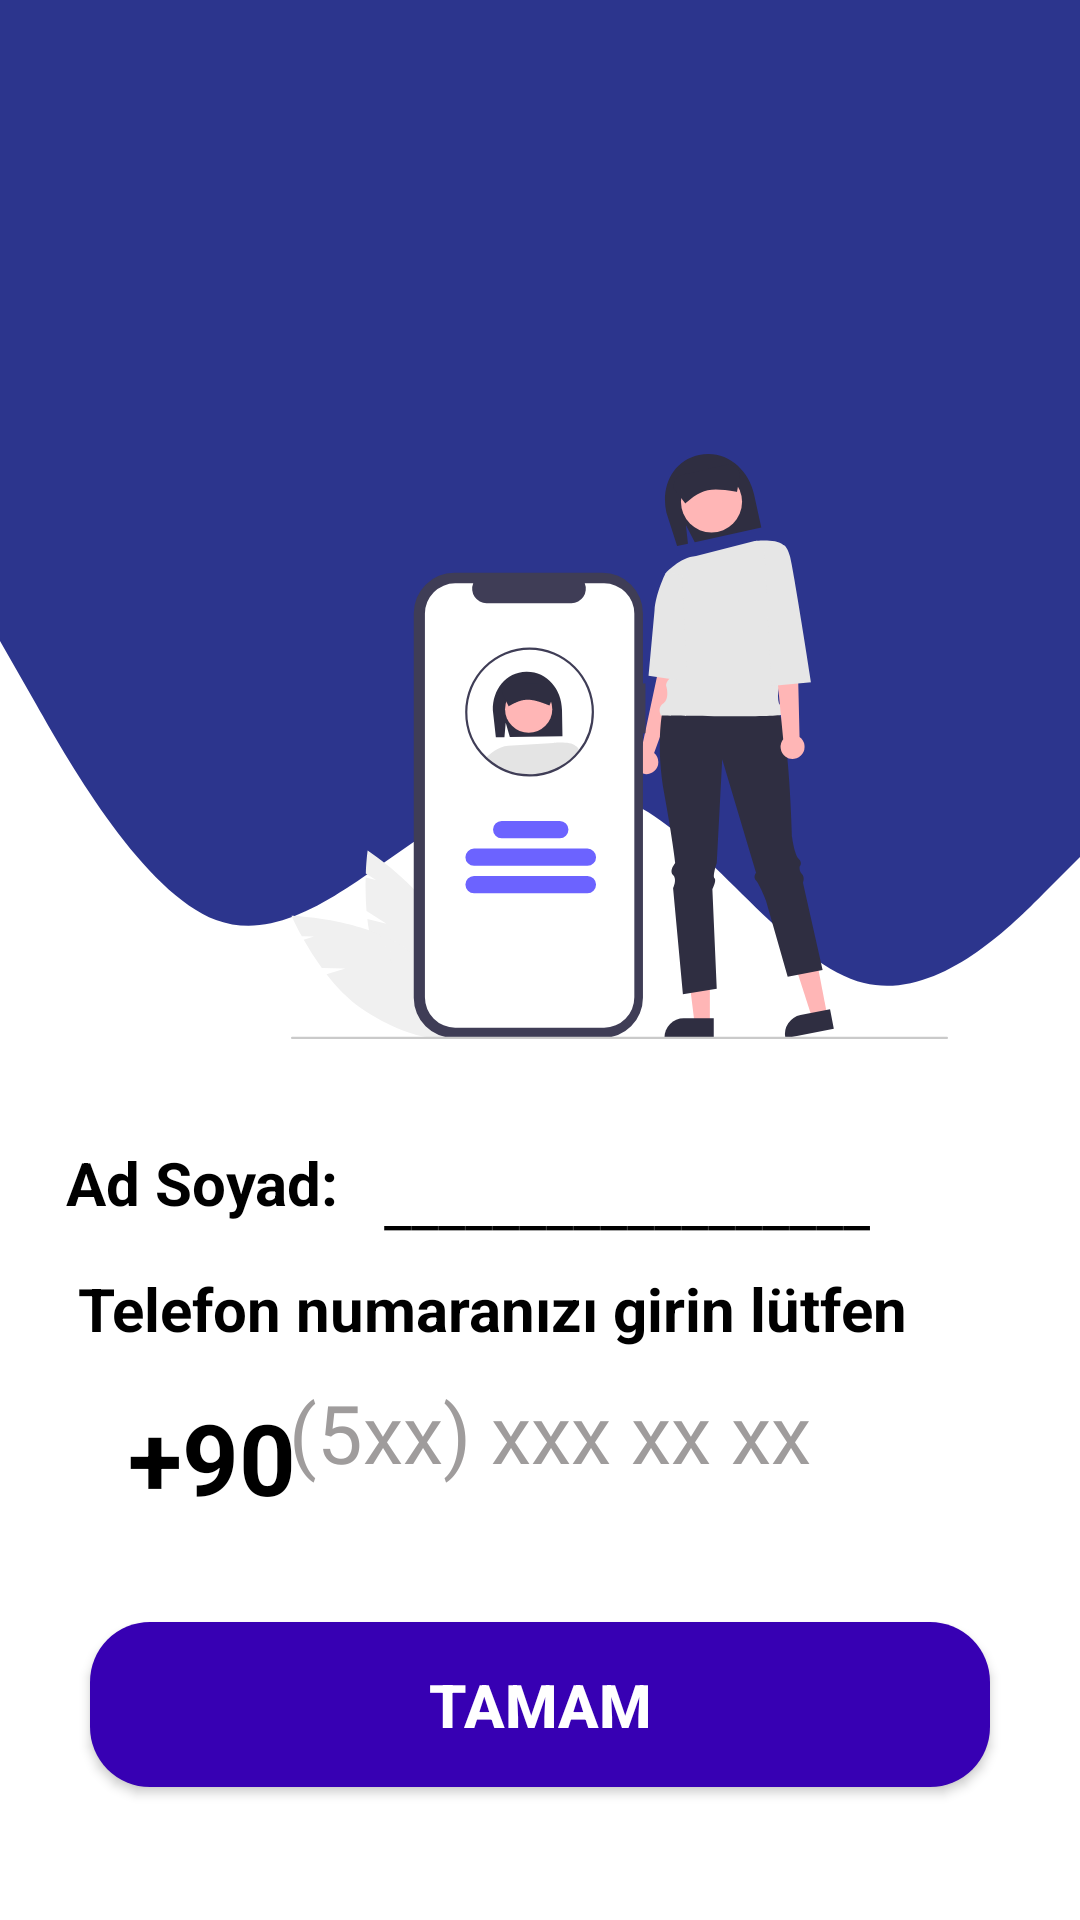

Write the Android layout XML for this screen, with the resource values it uses.
<!-- AndroidManifest.xml: application theme Theme.Design.NoActionBar -->
<!-- res/layout/activity_kayit_ekrani.xml -->
<?xml version="1.0" encoding="utf-8"?>
<androidx.constraintlayout.widget.ConstraintLayout xmlns:android="http://schemas.android.com/apk/res/android"

    xmlns:app="http://schemas.android.com/apk/res-auto"
    xmlns:tools="http://schemas.android.com/tools"
    android:layout_width="match_parent"
    android:layout_height="match_parent"

    android:background="#FFFFFF"
    android:overScrollMode="never"
    android:scrollbars="none"
    tools:context=".activities.KayitEkrani">

    <androidx.constraintlayout.widget.ConstraintLayout
        android:id="@+id/constraintLayout"
        android:layout_width="match_parent"
        android:layout_height="wrap_content"
        android:layout_gravity="center_horizontal"
        android:background="#FFFFFF"
        android:orientation="vertical"
        app:layout_constraintBottom_toBottomOf="parent"
        app:layout_constraintTop_toTopOf="parent">


        <LinearLayout
            android:id="@+id/linearLayout"
            android:layout_width="match_parent"
            android:layout_height="match_parent"
            android:orientation="horizontal">


        </LinearLayout>


        <LinearLayout
            android:layout_width="wrap_content"
            android:layout_height="wrap_content"
            android:layout_marginStart="80dp"
            android:layout_marginEnd="60dp"
            android:background="#FFFFFF"
            android:gravity="center"
            android:orientation="horizontal"

            app:layout_constraintBottom_toBottomOf="parent"
            app:layout_constraintEnd_toEndOf="parent"
            app:layout_constraintStart_toStartOf="parent">


        </LinearLayout>


        <FrameLayout
            android:layout_width="match_parent"
            android:layout_height="wrap_content"
            app:layout_constraintBottom_toBottomOf="parent"
            >

            <ProgressBar
                android:id="@+id/progressBar"
                android:layout_width="50dp"
                android:layout_height="50dp"
                android:layout_gravity="center"
                android:visibility="gone">

            </ProgressBar>


        </FrameLayout>


    </androidx.constraintlayout.widget.ConstraintLayout>

    <Button
        android:id="@+id/get_otp"
        android:layout_width="match_parent"
        android:layout_height="55dp"
        android:layout_margin="30dp"
        android:background="@drawable/background_button"
        android:text="Tamam"
        android:textColor="#FFFFFF"
        android:textSize="20dp"
        android:textStyle="bold"
        app:layout_constraintBottom_toBottomOf="parent"
        app:layout_constraintEnd_toEndOf="parent"
        app:layout_constraintHorizontal_bias="0.833"
        app:layout_constraintStart_toStartOf="parent"
        app:layout_constraintTop_toTopOf="parent"
        app:layout_constraintVertical_bias="0.973">

    </Button>

    <EditText
        android:id="@+id/inputMobile"
        android:layout_width="wrap_content"
        android:layout_height="55dp"
        android:background="@null"
        android:hint="@string/_5xx_xxx_xx_xx"
        android:inputType="phone"
        android:maxLength="12"
        android:textColor="@color/black"
        android:textColorHint="#FF9F9C9C"
        android:textSize="27sp"
        app:layout_constraintBottom_toBottomOf="parent"
        app:layout_constraintEnd_toEndOf="parent"
        app:layout_constraintHorizontal_bias="0.518"
        app:layout_constraintStart_toStartOf="parent"
        app:layout_constraintTop_toTopOf="parent"
        app:layout_constraintVertical_bias="0.769" />

    <View
        android:id="@+id/view"
        android:layout_width="wrap_content"
        android:layout_height="180dp"
        android:layout_marginTop="195.7dp"
        android:background="@drawable/ic_wave_p"
        app:layout_constraintEnd_toEndOf="parent"
        app:layout_constraintHorizontal_bias="0.0"
        app:layout_constraintStart_toStartOf="parent"
        app:layout_constraintTop_toTopOf="parent"></View>

    <EditText
        android:id="@+id/text_nameInput"
        android:layout_width="wrap_content"
        android:layout_height="wrap_content"
        android:hint="__________________"
        android:inputType="text"
        android:textColor="@color/black"
        android:textColorHint="@color/black"
        android:textSize="20dp"
        app:layout_constraintBottom_toBottomOf="parent"
        app:layout_constraintEnd_toEndOf="parent"
        app:layout_constraintHorizontal_bias="0.652"
        app:layout_constraintStart_toStartOf="parent"
        app:layout_constraintTop_toTopOf="parent"
        app:layout_constraintVertical_bias="0.633" />

    <TextView
        android:id="@+id/textView2"
        android:layout_width="wrap_content"
        android:layout_height="30dp"
        android:layout_gravity="center"
        android:text="Ad Soyad: "
        android:textColor="@color/black"
        android:textSize="20dp"
        android:textStyle="bold"
        app:layout_constraintBottom_toBottomOf="parent"
        app:layout_constraintEnd_toStartOf="@+id/text_nameInput"
        app:layout_constraintHorizontal_bias="0.788"
        app:layout_constraintStart_toStartOf="parent"
        app:layout_constraintTop_toTopOf="parent"
        app:layout_constraintVertical_bias="0.624">

    </TextView>

    <TextView
        android:layout_width="wrap_content"
        android:layout_height="30dp"
        android:layout_gravity="center"
        android:text="@string/telefon_numaran_z_girin_l_tfen"
        android:textColor="@color/black"
        android:textSize="20dp"
        android:textStyle="bold"
        app:layout_constraintBottom_toBottomOf="parent"
        app:layout_constraintEnd_toEndOf="parent"
        app:layout_constraintHorizontal_bias="0.312"
        app:layout_constraintStart_toStartOf="parent"
        app:layout_constraintTop_toTopOf="parent"
        app:layout_constraintVertical_bias="0.693">

    </TextView>

    <TextView
        android:layout_width="wrap_content"
        android:layout_height="40dp"
        android:gravity="center"
        android:text="+90 "
        android:textColor="@color/black"
        android:textSize="33sp"
        android:textStyle="bold"
        app:layout_constraintBottom_toBottomOf="parent"
        app:layout_constraintEnd_toEndOf="parent"
        app:layout_constraintHorizontal_bias="0.144"
        app:layout_constraintStart_toStartOf="parent"
        app:layout_constraintTop_toTopOf="parent"
        app:layout_constraintVertical_bias="0.773" />

    <View
        android:id="@+id/view2"
        android:layout_width="wrap_content"
        android:layout_height="195.7dp"
        android:background="#2C358D"
        app:layout_constraintBottom_toBottomOf="parent"
        app:layout_constraintEnd_toEndOf="parent"
        app:layout_constraintHorizontal_bias="0.0"
        app:layout_constraintStart_toStartOf="parent"
        app:layout_constraintTop_toTopOf="parent"
        app:layout_constraintVertical_bias="0.0">

    </View>

    <ImageView
        android:layout_width="413dp"
        android:layout_height="195dp"
        android:src="@drawable/ic_undraw_social_bio_re_0t9u"
        app:layout_constraintBottom_toBottomOf="parent"
        app:layout_constraintEnd_toEndOf="parent"
        app:layout_constraintHorizontal_bias="0.0"
        app:layout_constraintStart_toStartOf="parent"
        app:layout_constraintTop_toTopOf="@+id/view2"
        app:layout_constraintVertical_bias="0.34"></ImageView>

</androidx.constraintlayout.widget.ConstraintLayout>
<!-- resources referenced by this layout -->
<resources>
  <color name="black">#FF000000</color>
  <!-- drawable background_button (drawable) -->
  <?xml version="1.0" encoding="utf-8"?>
  <shape xmlns:android="http://schemas.android.com/apk/res/android"
      android:shape="rectangle">
  
      <solid android:color="@color/purple_700"></solid>
      <corners android:radius="20dp"></corners>
  
  
  
  </shape>
  <!-- drawable ic_undraw_social_bio_re_0t9u: vector/xml drawable (drawable, 6419 chars, omitted) -->
  <!-- drawable ic_wave_p (drawable) -->
  <vector xmlns:android="http://schemas.android.com/apk/res/android"
      android:width="1440dp"
      android:height="320dp"
      android:viewportWidth="1440"
      android:viewportHeight="320">
    <path
        android:pathData="M0,32L48,69.3C96,107 192,181 288,197.3C384,213 480,171 576,144C672,117 768,107 864,133.3C960,160 1056,224 1152,234.7C1248,245 1344,203 1392,181.3L1440,160L1440,0L1392,0C1344,0 1248,0 1152,0C1056,0 960,0 864,0C768,0 672,0 576,0C480,0 384,0 288,0C192,0 96,0 48,0L0,0Z"
        android:fillColor="#D3000B76"/>
  </vector>
  <string name="_5xx_xxx_xx_xx">(5xx) xxx xx xx</string>
  <string name="telefon_numaran_z_girin_l_tfen">Telefon numaranızı girin lütfen</string>
  <color name="purple_700">#FF3700B3</color>
</resources>
